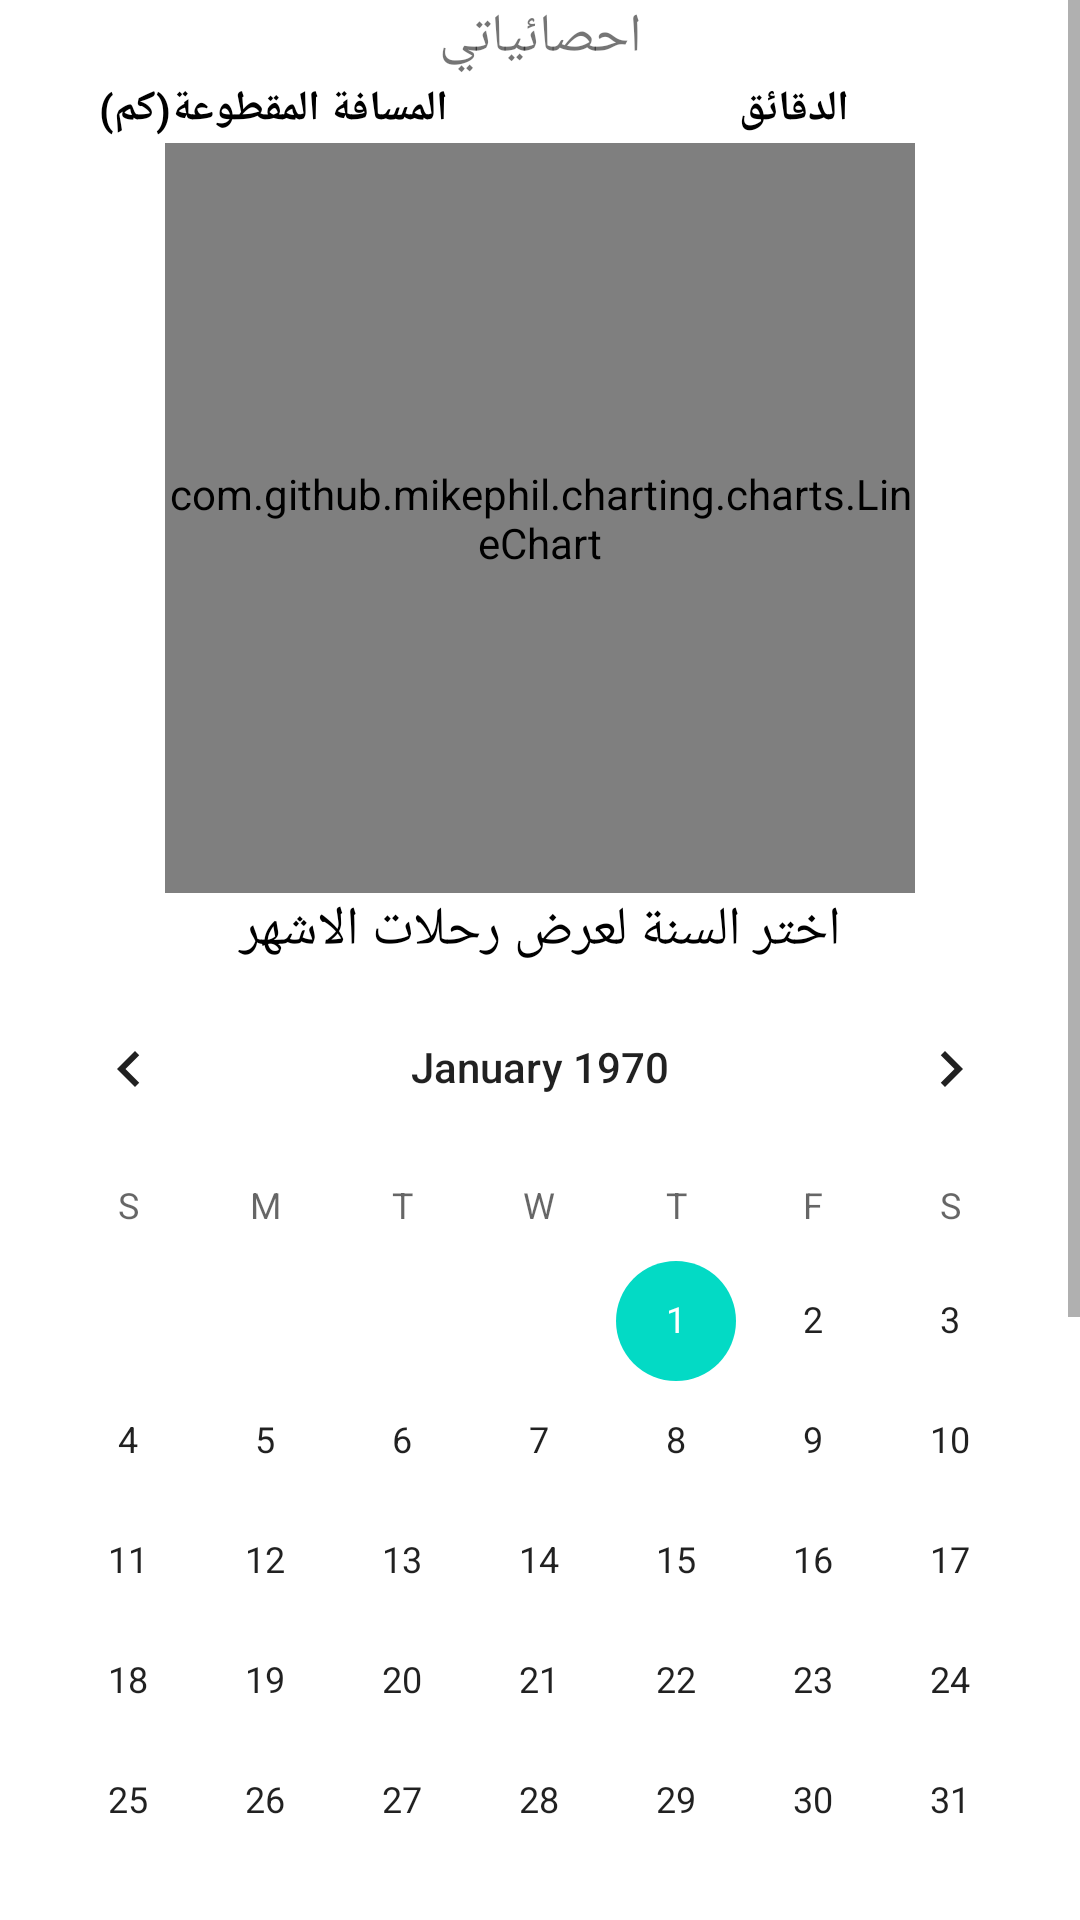

Write the Android layout XML for this screen, with the resource values it uses.
<!-- AndroidManifest.xml: application theme Theme.SWMSApp -->
<!-- res/layout/fragment_home.xml -->
<?xml version="1.0" encoding="utf-8"?>
<FrameLayout xmlns:android="http://schemas.android.com/apk/res/android"
    xmlns:tools="http://schemas.android.com/tools"
    android:layout_width="match_parent"
    android:layout_height="match_parent"
    tools:context=".view.HomeFragment">

    <ScrollView
        android:id="@+id/scrollView"
        android:layout_width="match_parent"
        android:layout_height="match_parent">

        <LinearLayout
            android:layout_width="match_parent"
            android:layout_height="wrap_content"
            android:orientation="vertical">





            <LinearLayout
                android:layout_width="match_parent"
                android:layout_height="match_parent"
                android:layoutDirection="rtl"
                android:orientation="horizontal">

                <TextView
                    android:id="@+id/textView2"
                    android:layout_width="wrap_content"
                    android:layout_height="wrap_content"
                    android:layout_weight="1"
                    android:gravity="center"
                    android:text="احصائياتي"
                    android:textDirection="rtl"
                    android:textSize="@dimen/text_size" />
            </LinearLayout>


            <TableLayout
                android:id="@+id/tableLayout"
                style="@style/Widget.Design.TabLayout"
                android:layout_width="match_parent"
                android:layout_height="wrap_content"
                android:stretchColumns="0,1">

                <TableRow
                    android:layout_width="match_parent"
                    android:layout_height="wrap_content">

                    <TextView
                        android:layout_width="wrap_content"
                        android:layout_height="wrap_content"
                        android:gravity="center"
                        android:padding="2dp"
                        android:text="@string/distance_label"
                        android:textColor="@color/black"
                        android:textStyle="bold" />

                    <TextView
                        android:layout_width="wrap_content"
                        android:layout_height="wrap_content"
                        android:layout_marginRight="75dp"
                        android:gravity="right"
                        android:padding="2dp"
                        android:text="@string/minute_label"
                        android:textColor="@color/black"
                        android:textStyle="bold" />


                </TableRow>

            </TableLayout>


            <com.github.mikephil.charting.charts.LineChart
                android:id="@+id/lineChart"
                android:layout_width="250dp"
                android:layout_height="250dp"
                android:layout_gravity="center" />

            <TextView
                android:id="@+id/textView4"
                android:layout_width="match_parent"
                android:layout_height="wrap_content"
                android:gravity="center"
                android:text="@string/select_year_label"
                android:textColor="@color/black"
                android:textSize="@dimen/text_size" />

            <CalendarView
                android:id="@+id/calendarView"
                android:layout_width="match_parent"
                android:layout_height="wrap_content" />

            <TableLayout
                android:id="@+id/tableLayout2"
                style="@style/Widget.Design.TabLayout"
                android:layout_width="match_parent"
                android:layout_height="wrap_content"
                android:stretchColumns="0,1">

                <TableRow
                    android:layout_width="match_parent"
                    android:layout_height="wrap_content">

                    <TextView
                        android:layout_width="wrap_content"
                        android:layout_height="wrap_content"
                        android:gravity="center"
                        android:padding="2dp"
                        android:text="@string/num_trips"
                        android:textColor="@color/black"
                        android:textStyle="bold" />

                    <TextView
                        android:layout_width="wrap_content"
                        android:layout_height="wrap_content"
                        android:layout_marginRight="75dp"
                        android:gravity="right"
                        android:padding="2dp"
                        android:text="@string/monthLabel"
                        android:textColor="@color/black"
                        android:textStyle="bold" />


                </TableRow>

            </TableLayout>

            <com.github.mikephil.charting.charts.LineChart
                android:id="@+id/lineChart2"
                android:layout_width="250dp"
                android:layout_height="250dp"
                android:layout_gravity="center" />


        </LinearLayout>
    </ScrollView>


</FrameLayout>
<!-- resources referenced by this layout -->
<resources>
  <color name="black">#FF000000</color>
  <dimen name="text_size">18sp</dimen>
  <string name="distance_label">المسافة المقطوعة(كم)</string>
  <string name="minute_label">الدقائق</string>
  <string name="monthLabel">الشهر</string>
  <string name="num_trips">عدد الرحلات</string>
  <string name="select_year_label">اختر السنة لعرض رحلات الاشهر</string>
  <style name="Theme.SWMSApp" parent="Theme.MaterialComponents.DayNight.NoActionBar">
          
          <item name="colorPrimary">@color/purple_500</item>
          <item name="colorPrimaryVariant">@color/purple_700</item>
          <item name="colorOnPrimary">@color/white</item>
          
          <item name="colorSecondary">@color/teal_200</item>
          <item name="colorSecondaryVariant">@color/teal_700</item>
          <item name="colorOnSecondary">@color/black</item>
          
          <item name="android:statusBarColor" tools:targetApi="l">?attr/colorPrimaryVariant</item>
          
      </style>
  <color name="purple_500">#FF6200EE</color>
  <color name="purple_700">#FF3700B3</color>
  <color name="white">#FFFFFFFF</color>
  <color name="teal_200">#FF03DAC5</color>
  <color name="teal_700">#FF018786</color>
</resources>
